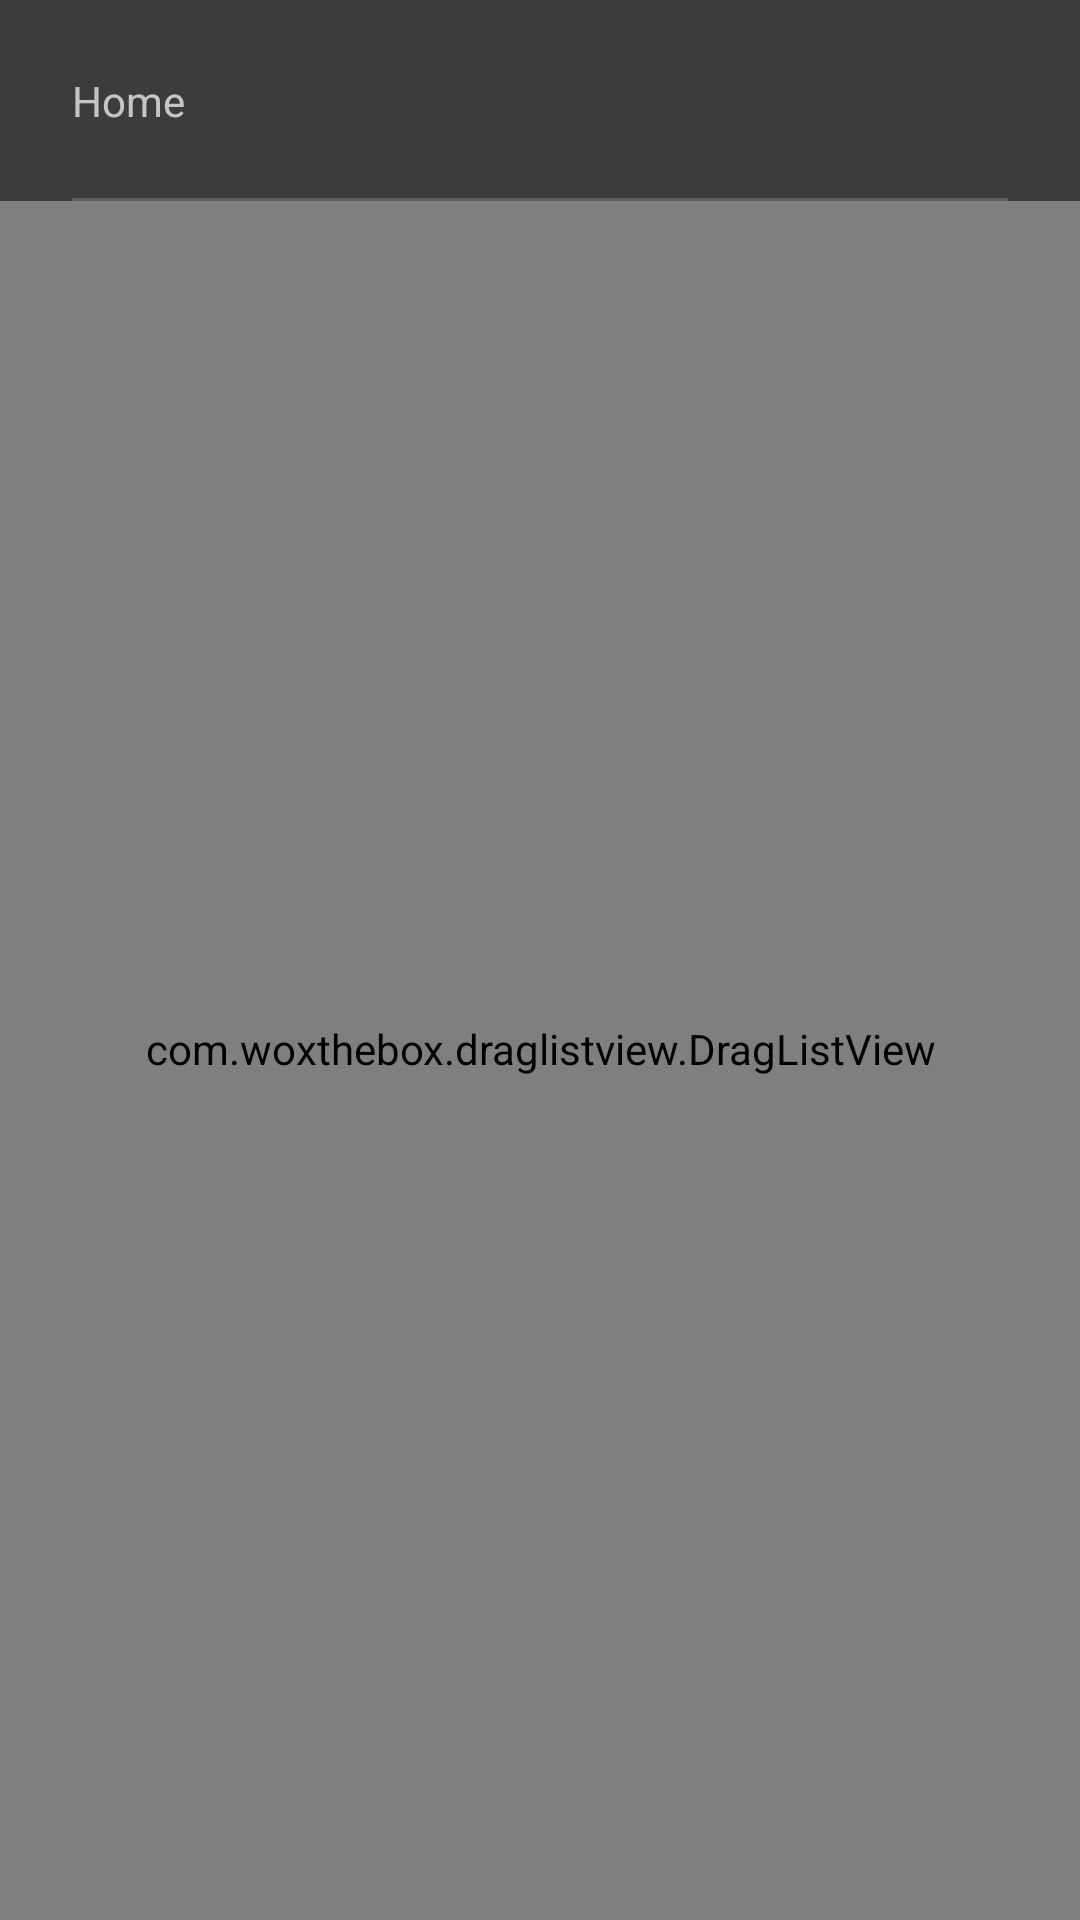

Layout XML and referenced resources for this Android screen:
<!-- AndroidManifest.xml: application theme Theme.Movies -->
<!-- res/layout/fragment_draggable_recyclerview.xml -->
<?xml version="1.0" encoding="utf-8"?>
<android.support.constraint.ConstraintLayout
    xmlns:android="http://schemas.android.com/apk/res/android"
    android:layout_width="match_parent"
    android:layout_height="match_parent"
    xmlns:tools="http://schemas.android.com/tools"
    android:background="@color/backgroundColor"
    android:clickable="true"
    xmlns:app="http://schemas.android.com/apk/res-auto">

    <TextView
        android:id="@+id/tvHeader"
        android:text="@string/title_home"
        style="@style/TextAppearance.Movies.Text.Medium.HighEmphasis.MediumBold"
        android:padding="24dp"
        app:layout_constraintStart_toStartOf="parent"
        app:layout_constraintEnd_toEndOf="parent"
        app:layout_constraintTop_toTopOf="parent"
        android:layout_width="0dp"
        android:layout_height="wrap_content"/>

    <ImageButton
        android:id="@+id/btnAdd"
        tools:visibility="visible"
        android:visibility="gone"
        app:layout_constraintTop_toTopOf="@id/tvHeader"
        app:layout_constraintBottom_toBottomOf="@id/tvHeader"
        app:layout_constraintEnd_toEndOf="parent"
        android:layout_marginEnd="16dp"
        android:padding="8dp"
        android:background="?attr/selectableItemBackgroundBorderless"
        android:tint="@color/toolbarIconColor"
        app:srcCompat="@drawable/ic_add"
        android:layout_width="wrap_content"
        android:layout_height="wrap_content"/>

    <com.woxthebox.draglistview.DragListView
        android:id="@+id/recyclerView"
        app:layout_constraintStart_toStartOf="parent"
        app:layout_constraintEnd_toEndOf="parent"
        app:layout_constraintTop_toBottomOf="@id/tvHeader"
        app:layout_constraintBottom_toBottomOf="parent"
        android:paddingBottom="8dp"
        android:clipToPadding="false"
        android:layout_width="match_parent"
        android:layout_height="0dp"/>

    <ImageView
        android:id="@+id/scrollIndicator"
        android:background="@color/shimmerColor"
        app:layout_constraintStart_toStartOf="parent"
        app:layout_constraintEnd_toEndOf="parent"
        app:layout_constraintBottom_toBottomOf="@id/tvHeader"
        android:layout_width="0dp"
        android:layout_marginStart="24dp"
        android:layout_marginEnd="24dp"
        android:layout_height="1dp"/>

</android.support.constraint.ConstraintLayout>
<!-- resources referenced by this layout -->
<resources>
  <color name="backgroundColor">#3c3c3c</color>
  <color name="shimmerColor">#33e0e0e0</color>
  <color name="toolbarIconColor">@color/textColorPrimary</color>
  <!-- drawable ic_add (drawable) -->
  <vector xmlns:android="http://schemas.android.com/apk/res/android"
          android:width="24dp"
          android:height="24dp"
          android:viewportWidth="24"
          android:viewportHeight="24">
      <path
          android:fillColor="#FF000000"
          android:pathData="M18,13h-5v5c0,0.55 -0.45,1 -1,1h0c-0.55,0 -1,-0.45 -1,-1v-5H6c-0.55,0 -1,-0.45 -1,-1v0c0,-0.55 0.45,-1 1,-1h5V6c0,-0.55 0.45,-1 1,-1h0c0.55,0 1,0.45 1,1v5h5c0.55,0 1,0.45 1,1v0C19,12.55 18.55,13 18,13z"/>
  </vector>
  <string name="title_home">Home</string>
  <style name="Theme.Movies" parent="Theme.MaterialComponents.NoActionBar">
          
          <item name="colorPrimary">@color/colorPrimary</item>
          <item name="colorPrimaryDark">@color/colorPrimaryDark</item>
          <item name="colorAccent">@color/colorAccent</item>
          <item name="colorControlActivated">@color/colorControlActivated</item>
          <item name="android:textColorPrimary">@color/textColorPrimary</item>
      </style>
  <color name="textColorPrimary">#ffffff</color>
  <color name="colorPrimary">#e5260d</color>
  <color name="colorPrimaryDark">#cd0e01</color>
  <color name="colorAccent">#e5260d</color>
  <color name="colorControlActivated">#cd0e01</color>
</resources>
